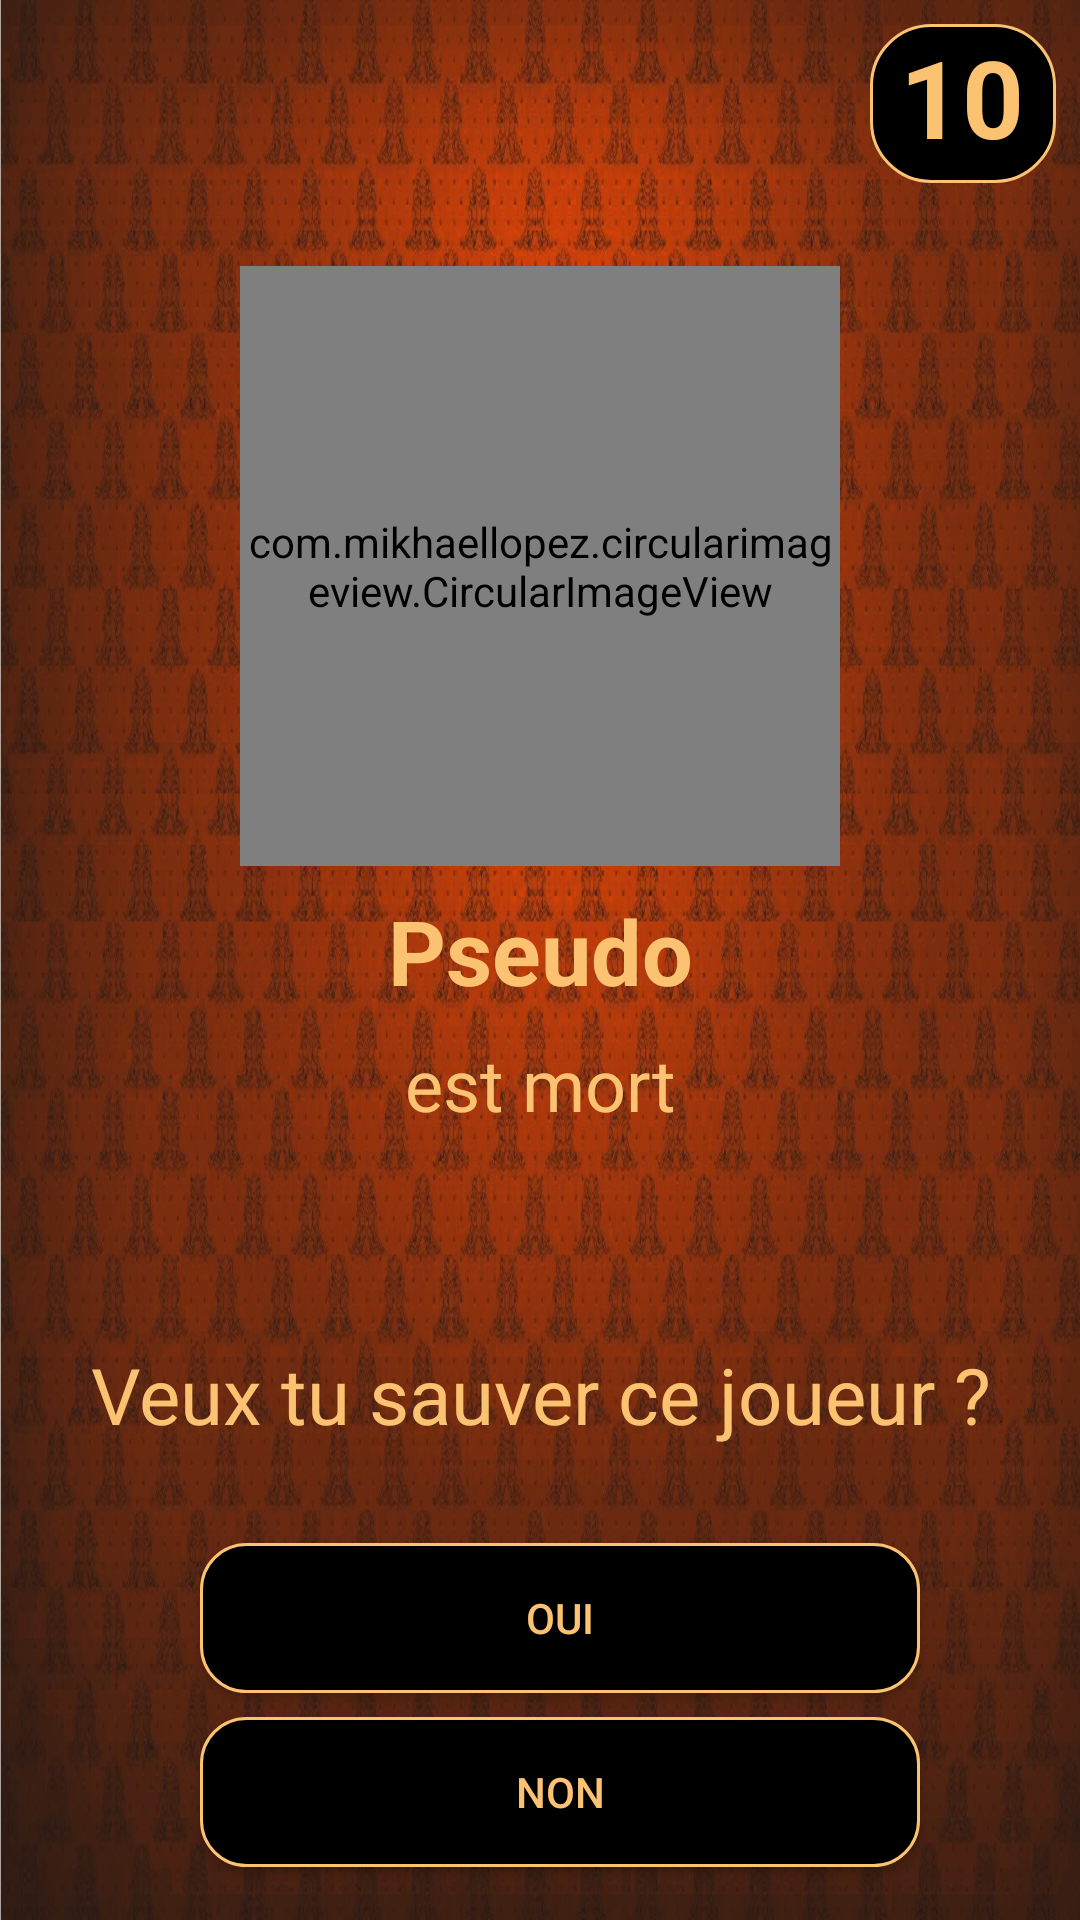

This screen was rendered from an Android layout file. Write that file and the resources it references.
<!-- AndroidManifest.xml: application theme Theme.AppCompat.Light.NoActionBar -->
<!-- res/layout/fragment_sorciere_vie.xml -->
<?xml version="1.0" encoding="utf-8"?>
<android.support.constraint.ConstraintLayout xmlns:android="http://schemas.android.com/apk/res/android"
                                             xmlns:app="http://schemas.android.com/apk/res-auto"
                                             xmlns:tools="http://schemas.android.com/tools"
                                             android:layout_width="match_parent"
                                             android:layout_height="match_parent"
                                             tools:context=".SorciereVieFragment" android:id="@+id/sorciereVieLayout"
                                             android:background="@drawable/background_sorciere_motif">
    <TextView
            android:text="@string/pseudo"
            android:layout_width="wrap_content"
            android:layout_height="wrap_content"
            android:id="@+id/whoIsDeadText" android:textSize="30sp" app:layout_constraintEnd_toEndOf="@+id/deadFace"
            app:layout_constraintStart_toStartOf="@+id/deadFace" android:layout_marginTop="8dp"
            app:layout_constraintTop_toBottomOf="@+id/deadFace" android:textStyle="bold"
            android:textColor="@color/blanc_casse"/>
    <TextView
            android:text="@string/veux_tu_sauver_ce_joueur"
            android:layout_width="wrap_content"
            android:layout_height="wrap_content"
            android:id="@+id/choixSorciereMort"
            android:textSize="26sp"
            app:layout_constraintStart_toStartOf="@+id/estMortText"
            app:layout_constraintEnd_toEndOf="@+id/estMortText" android:layout_marginTop="70dp"
            app:layout_constraintTop_toBottomOf="@+id/estMortText" android:textColor="@color/blanc_casse"/>
    <Button
            android:text="@string/oui"
            android:layout_width="wrap_content"
            android:layout_height="wrap_content"
            android:id="@+id/ResurrectButton"
            android:background="@drawable/buttonshape" android:textColor="@color/blanc_casse"
            app:layout_constraintStart_toStartOf="@+id/choixSorciereMort"
            app:layout_constraintEnd_toEndOf="@+id/choixSorciereMort" android:layout_marginTop="32dp"
            app:layout_constraintTop_toBottomOf="@+id/choixSorciereMort" app:layout_constraintHorizontal_bias="0.608"/>
    <Button
            android:text="@string/non"
            android:layout_width="240dp"
            android:layout_height="wrap_content"
            android:id="@+id/letHimDieButton"
            android:background="@drawable/buttonshape"
            android:textColor="@color/blanc_casse"
            app:layout_constraintStart_toStartOf="@+id/ResurrectButton"
            app:layout_constraintEnd_toEndOf="@+id/ResurrectButton" android:layout_marginTop="8dp"
            app:layout_constraintTop_toBottomOf="@+id/ResurrectButton"/>
    <com.mikhaellopez.circularimageview.CircularImageView
            android:src="@drawable/icon_avatar"
            android:layout_width="200dp"
            android:layout_height="200dp"
            android:id="@+id/deadFace" app:layout_constraintEnd_toEndOf="parent" android:layout_marginEnd="8dp"
            app:layout_constraintStart_toStartOf="parent" android:layout_marginStart="8dp"
            android:layout_marginTop="8dp" app:layout_constraintTop_toTopOf="parent" android:layout_marginBottom="8dp"
            app:layout_constraintBottom_toBottomOf="parent" app:layout_constraintVertical_bias="0.19"
            app:civ_border_color="@color/blanc_casse"
            app:civ_border_width="4dp"
            app:srcCompat="@drawable/icon_avatar"/>
    <TextView
            android:text="@string/est_mort"
            android:layout_width="wrap_content"
            android:layout_height="wrap_content"
            android:id="@+id/estMortText" app:layout_constraintEnd_toEndOf="@+id/whoIsDeadText"
            app:layout_constraintStart_toStartOf="@+id/whoIsDeadText" android:textSize="24sp"
            android:layout_marginTop="8dp" app:layout_constraintTop_toBottomOf="@+id/whoIsDeadText"
            android:textColor="@color/blanc_casse"/>
    <TextView
            android:text="@string/_10"
            android:layout_width="62dp"
            android:layout_height="53dp"
            android:id="@+id/sorciereVieCompteur"
            android:textSize="36sp" android:textColor="@color/blanc_casse" android:textStyle="bold"
            android:background="@drawable/pseudoshape"
            app:layout_constraintEnd_toEndOf="parent" android:layout_marginEnd="8dp"
            app:layout_constraintTop_toTopOf="parent" android:layout_marginTop="8dp"/>
</android.support.constraint.ConstraintLayout>
<!-- resources referenced by this layout -->
<resources>
  <color name="blanc_casse">#FBC272</color>
  <!-- drawable background_sorciere_motif: jpg bitmap (drawable, 538089 bytes) -->
  <!-- drawable buttonshape (drawable) -->
  <?xml version="1.0" encoding="utf-8"?>
  <shape xmlns:android="http://schemas.android.com/apk/res/android" android:shape="rectangle">
      <corners android:radius="15dp"/>
      <solid
              android:color="@color/colorPrimaryDark"/>
  
      <padding
              android:left="10dp"
              android:right="10dp"/>
      <size android:width="240dp"
            android:height="50dp"/>
      <stroke
              android:width="1dp"
              android:color="@color/blanc_casse"></stroke>
      <ripple xmlns:android="http://schemas.android.com/apk/res/android"
              android:color="@color/colorPrimaryDark">
          <item>
              <shape>
                  <padding android:padding="1dp" />
                  <corners android:radius="5dp" />
                  <solid android:color="@color/colorPrimary" />
              </shape>
          </item>
      </ripple>
  </shape>
  <!-- drawable pseudoshape (drawable) -->
  <?xml version="1.0" encoding="utf-8"?>
  <selector xmlns:android="http://schemas.android.com/apk/res/android">
      <item>
          <shape android:shape="rectangle">
              <solid android:color="@color/colorPrimaryDark"/>
              <corners android:radius="20dp" />
              <padding
                      android:left="10dp"
                      android:right="10dp"/>
              <size android:width="300dp"
                    android:height="40dp"/>
              <stroke
                      android:width="1dp"
                      android:color="@color/blanc_casse"
              />
          </shape>
      </item>
  </selector>
  <string name="_10">10</string>
  <string name="est_mort">est mort</string>
  <string name="non">Non</string>
  <string name="oui">Oui</string>
  <string name="pseudo">Pseudo</string>
  <string name="veux_tu_sauver_ce_joueur">Veux tu sauver ce joueur ?</string>
  <color name="colorPrimaryDark">#000000</color>
  <color name="colorPrimary">#581305</color>
</resources>
